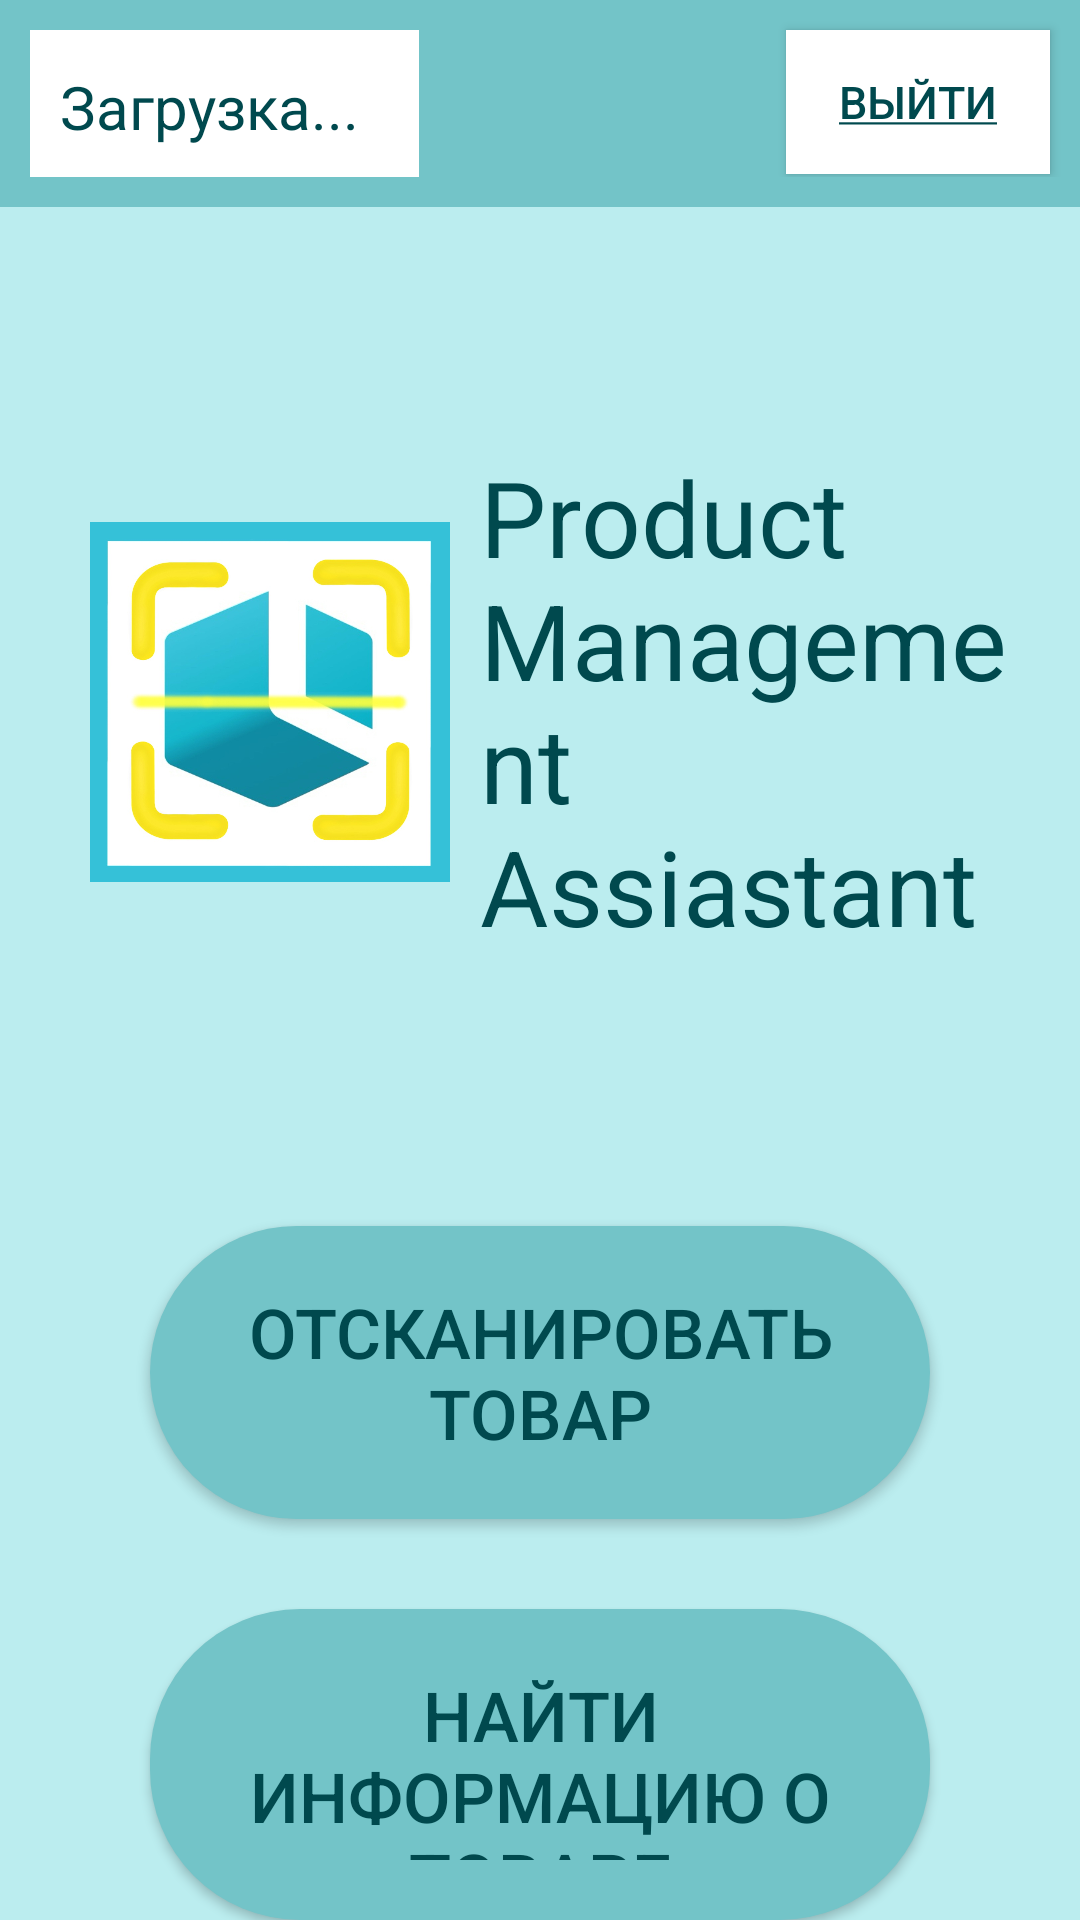

Write the Android layout XML for this screen, with the resource values it uses.
<!-- AndroidManifest.xml: application theme Theme.ProductManagementAssiastant -->
<!-- res/layout/activity_main_menu.xml -->
<?xml version="1.0" encoding="utf-8"?>
<LinearLayout xmlns:android="http://schemas.android.com/apk/res/android"
xmlns:app="http://schemas.android.com/apk/res-auto"
xmlns:tools="http://schemas.android.com/tools"
android:layout_width="match_parent"
android:layout_height="match_parent"
tools:context=".MainMenuActivity"
android:orientation="vertical"
android:gravity="center_horizontal"
android:background="@color/background">

    <androidx.constraintlayout.widget.ConstraintLayout
        android:layout_width="match_parent"
        android:layout_height="wrap_content"
        android:orientation="horizontal"
        android:paddingBottom="10dp"
        android:background="@color/color2">

        <Button
            android:id="@+id/logOut"
            android:layout_width="wrap_content"
            android:layout_height="wrap_content"
            android:layout_gravity="start"
            android:background="@color/white"
            android:paddingHorizontal="10dp"
            android:text="@string/logOut"
            android:textSize="15sp"
            style="@style/textStyle"
            android:layout_marginTop="10dp"
            android:layout_marginEnd="10dp"
            app:layout_constraintEnd_toEndOf="parent"
            app:layout_constraintTop_toTopOf="parent" />

        <TextView
            android:id="@+id/fullName"
            android:layout_width="wrap_content"
            android:paddingTop="12dp"
            android:layout_height="49dp"
            android:paddingStart="10dp"
            android:paddingEnd="20dp"
            android:text="@string/loading"
            android:textSize="20sp"
            style="@style/textStyle"
            android:background="@color/white"
            android:layout_marginTop="10dp"
            android:layout_marginStart="10dp"
            app:layout_constraintStart_toStartOf="parent"
            app:layout_constraintTop_toTopOf="parent" />

    </androidx.constraintlayout.widget.ConstraintLayout>

    <androidx.constraintlayout.widget.ConstraintLayout
        android:layout_width="match_parent"
        android:layout_height="wrap_content"
        android:orientation="horizontal"
        android:layout_marginTop="80dp">

    <ImageView
        android:id="@+id/imgInFullInfo"
        android:layout_width="120dp"
        android:layout_height="120dp"
        android:layout_marginStart="30dp"
        app:layout_constraintTop_toTopOf="parent"
        app:layout_constraintStart_toStartOf="parent"
        app:layout_constraintBottom_toBottomOf="parent"
        android:src="@drawable/app_icon"
        >
    </ImageView>

    <TextView
        android:id="@+id/titleText"
        android:layout_width="match_parent"
        android:layout_height="wrap_content"
        android:text="@string/app_name"
        style="@style/textStyleTitle"
        android:layout_marginEnd="20dp"
        android:layout_marginStart="160dp"
        app:layout_constraintEnd_toEndOf="parent"
        app:layout_constraintTop_toTopOf="parent"
        app:layout_constraintBottom_toBottomOf="parent"
        />
    </androidx.constraintlayout.widget.ConstraintLayout>

    <Button
        android:id="@+id/goToScanning"
        android:layout_width="match_parent"
        android:layout_height="wrap_content"
        android:text="@string/TextToScanning"
        android:layout_marginTop="90dp"
        android:layout_marginHorizontal="50dp"
        android:textSize="23sp"
        android:background="@drawable/shape_button"
        android:padding="20dp"
        style="@style/textStyle"
        >
    </Button>

    <Button
        android:id="@+id/openInfo"
        android:layout_width="match_parent"
        android:layout_height="wrap_content"
        android:text="@string/OpenDataBase"
        android:layout_marginHorizontal="50dp"
        android:textSize="23sp"
        android:background="@drawable/shape_button"
        android:padding="20dp"
        android:layout_marginTop="30dp"
        style="@style/textStyle"
        >
    </Button>

    <Button
        android:id="@+id/log"
        android:layout_width="match_parent"
        android:layout_height="wrap_content"
        android:text="@string/log"
        android:layout_marginHorizontal="50dp"
        android:textSize="23sp"
        android:background="@drawable/shape_button"
        android:padding="20dp"
        android:layout_marginTop="30dp"
        style="@style/textStyle"
        >
    </Button>

</LinearLayout>
<!-- resources referenced by this layout -->
<resources>
  <color name="background">#BBEDEF</color>
  <color name="color2">#73C4C8</color>
  <color name="white">#FFFFFFFF</color>
  <!-- drawable app_icon: jpg bitmap (drawable, 104054 bytes) -->
  <!-- drawable shape_button (drawable) -->
  <?xml version="1.0" encoding="utf-8"?>
  <shape xmlns:android="http://schemas.android.com/apk/res/android">
      <solid android:color="@color/color2"/>
      <corners android:radius="50dp"/>
      <size android:width="100dp" android:height="60dp"/>
  </shape>
  <string name="OpenDataBase">Найти информацию о товаре</string>
  <string name="TextToScanning">Отсканировать товар</string>
  <string name="app_name">Product\nManagement\nAssiastant</string>
  <string name="loading">Загрузка...</string>
  <string name="log">Журнал действий</string>
  <string name="logOut"><u>Выйти</u></string>
  <style name="textStyle">
          <item name="android:textColor">@color/color1</item>
          <item name="android:textSize">23sp</item>
      </style>
  <style name="textStyleTitle">
          <item name="android:textColor">@color/color1</item>
          <item name="android:textSize">35sp</item>
      </style>
  <style name="Theme.ProductManagementAssiastant" parent="Theme.AppCompat.Light.DarkActionBar">
          
          <item name="colorPrimary">@color/color1</item>
          <item name="colorPrimaryDark">@color/color1</item>
          <item name="colorAccent">@color/color1</item>
      </style>
  <color name="color1">#00494E</color>
</resources>
